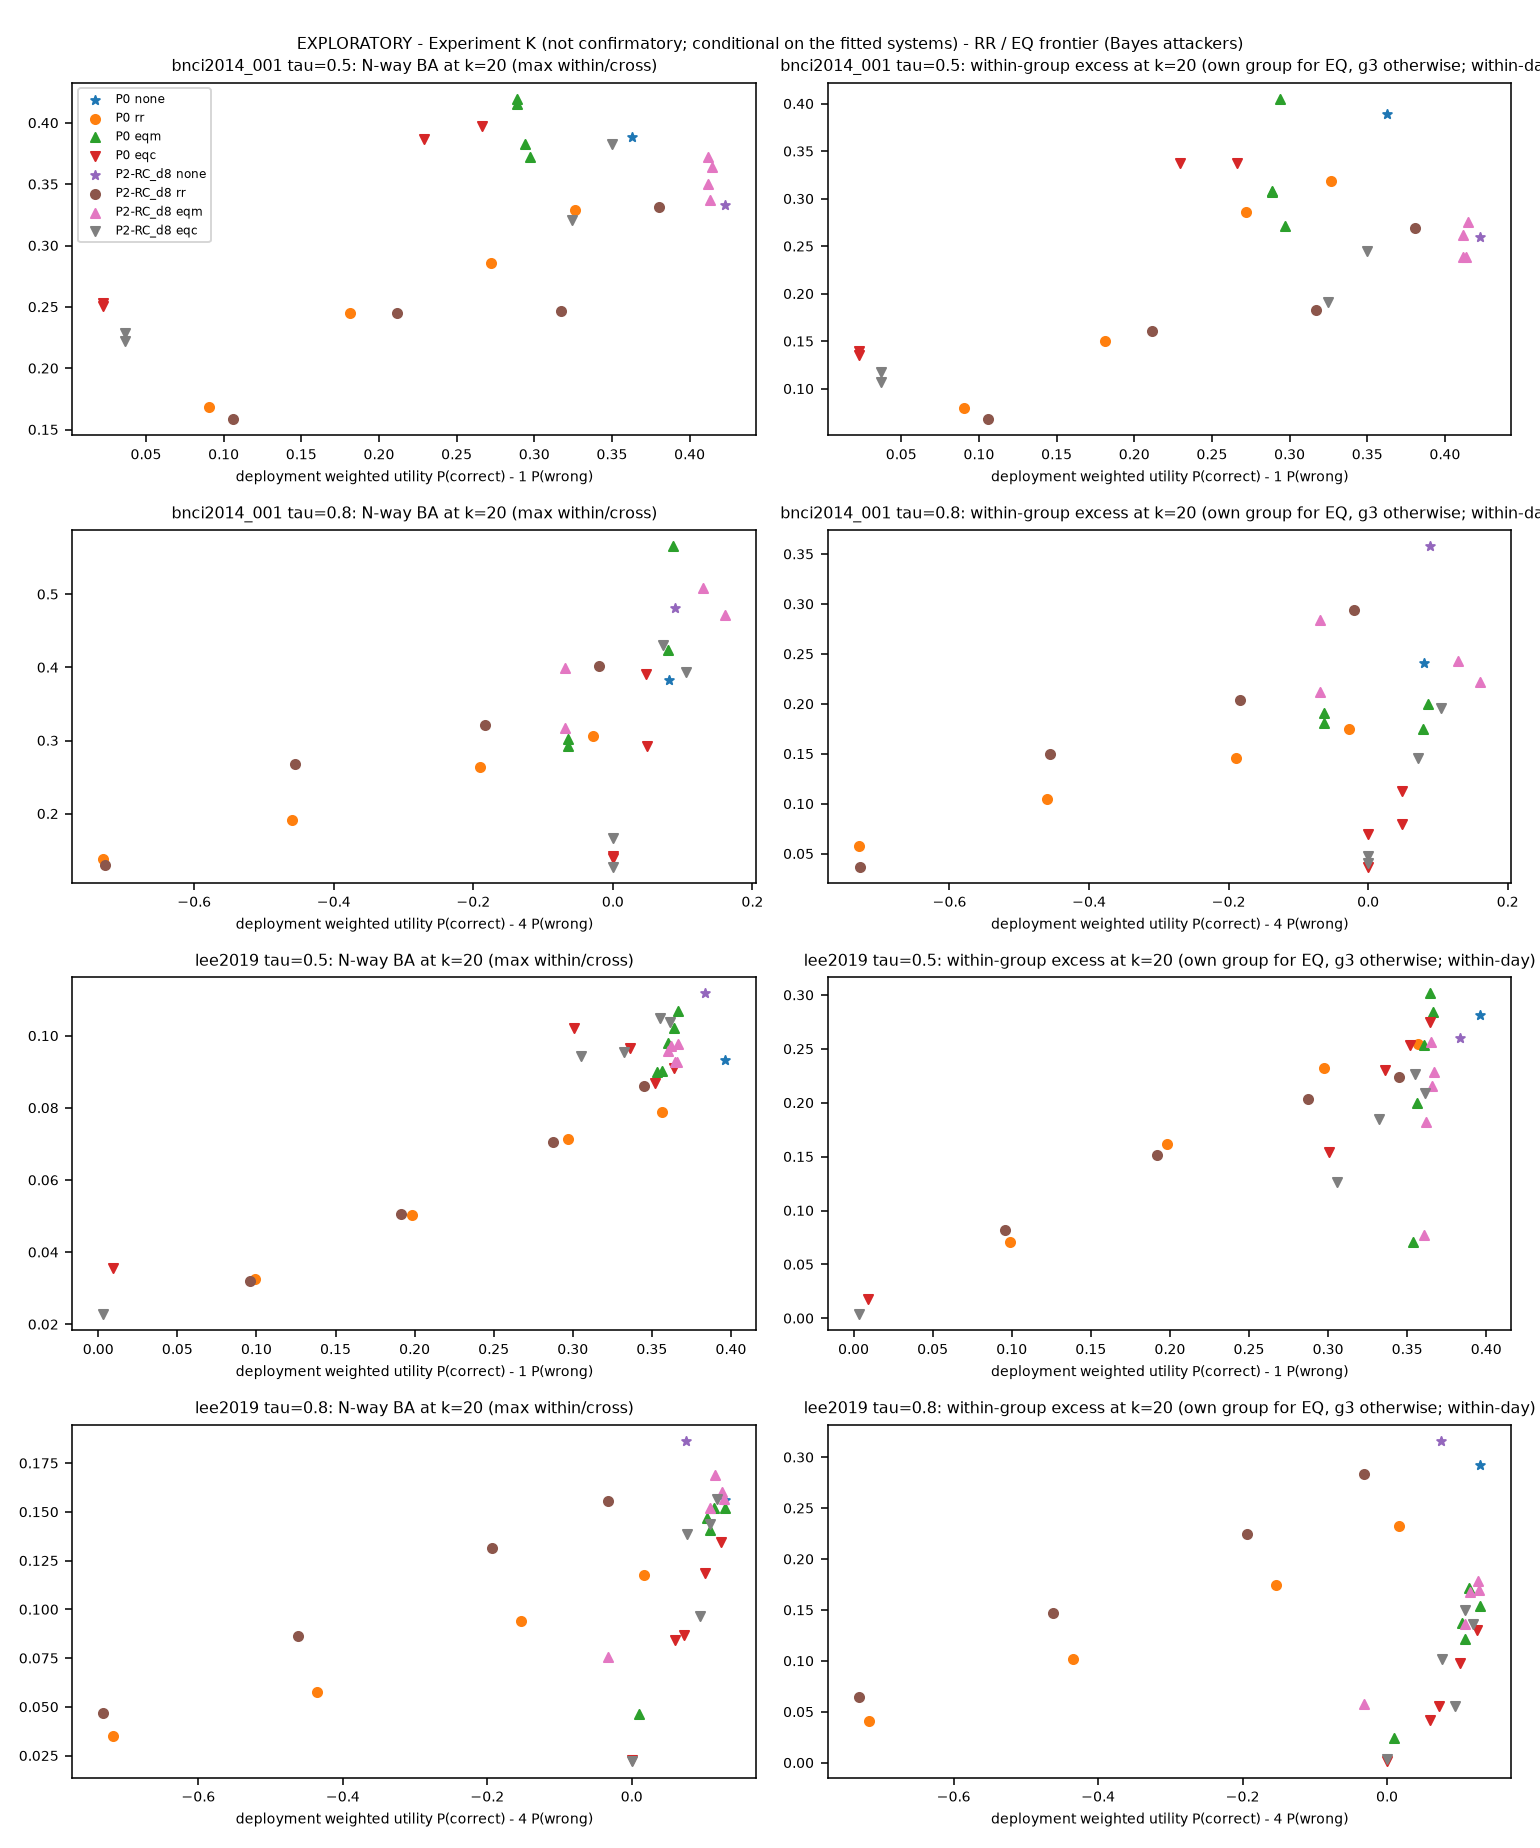

The data file committed next to this chart (first rows):
dataset, condition, tau, defence, wrong_weight, weighted_utility, weighted_utility_loss, correct_rate, wrong_move_rate, hold_rate, net_progress, bits_per_trial, itr_bits_per_min, nway_ba_within_day_k20, g2_excess_within_day_k20, g3_excess_within_day_k20, g5_excess_within_day_k20, gall_excess_within_day_k20, own_group_excess_within_day_k20, nway_ba_within_day_kmax, g2_excess_within_day_kmax, g3_excess_within_day_kmax, g5_excess_within_day_kmax, gall_excess_within_day_kmax
bnci2014_001, P0, 0.5, eqc_g2, 1.0, 0.266, 0.09664, 0.633, 0.367, 0.0, 0.266, 0.08822, 0.8822, 0.3971, 0.3374, 0.3868, 0.286, 0.2881, 0.3374, 0.537, 0.3827, 0.4691, 0.4259, 0.4321
bnci2014_001, P0, 0.5, eqc_g3, 1.0, 0.2292, 0.1335, 0.6146, 0.3854, 0.0, 0.2292, 0.07471, 0.7471, 0.3868, 0.3272, 0.3374, 0.2757, 0.2757, 0.3374, 0.5247, 0.4383, 0.4877, 0.4136, 0.4136
bnci2014_001, P0, 0.5, eqc_g5, 1.0, 0.02264, 0.34, 0.5113, 0.4887, 0.0, 0.02264, -0.001922, -0.01922, 0.2531, 0.1173, 0.1605, 0.1358, 0.1337, 0.1358, 0.3025, 0.1728, 0.2284, 0.1914, 0.1914
bnci2014_001, P0, 0.5, eqc_gall, 1.0, 0.02264, 0.34, 0.5113, 0.4887, 0.0, 0.02264, -0.001922, -0.01922, 0.251, 0.107, 0.1379, 0.1379, 0.1399, 0.1399, 0.2963, 0.1296, 0.1543, 0.1852, 0.179
bnci2014_001, P0, 0.5, eqm_g2, 1.0, 0.2971, 0.06559, 0.6485, 0.3515, 0.0, 0.2971, 0.1359, 1.359, 0.3724, 0.2716, 0.4095, 0.2634, 0.2634, 0.2716, 0.4568, 0.3827, 0.4136, 0.358, 0.3395
bnci2014_001, P0, 0.5, eqm_g3, 1.0, 0.2937, 0.06892, 0.6469, 0.3531, 0.0, 0.2937, 0.1323, 1.323, 0.3827, 0.3025, 0.4053, 0.2716, 0.2716, 0.4053, 0.4815, 0.3272, 0.4444, 0.3704, 0.3642
bnci2014_001, P0, 0.5, eqm_g5, 1.0, 0.2888, 0.07388, 0.6444, 0.3556, 0.0, 0.2888, 0.132, 1.32, 0.4156, 0.2881, 0.4424, 0.3066, 0.3066, 0.3066, 0.5, 0.3025, 0.4815, 0.3889, 0.3889
bnci2014_001, P0, 0.5, eqm_gall, 1.0, 0.2888, 0.07388, 0.6444, 0.3556, 0.0, 0.2888, 0.132, 1.32, 0.4198, 0.3004, 0.4424, 0.3086, 0.3086, 0.3086, 0.463, 0.2963, 0.463, 0.3519, 0.3519
bnci2014_001, P0, 0.5, none, 1.0, 0.3627, 0.0, 0.6813, 0.3187, 0.0, 0.3627, 0.1472, 1.472, 0.3889, 0.3148, 0.3889, 0.2778, 0.2778, , 0.5, 0.3889, 0.3889, 0.3889, 0.3889
bnci2014_001, P0, 0.5, rr_q0.1, 1.0, 0.3264, 0.03627, 0.6465, 0.3201, 0.03333, 0.3264, 0.1113, 1.113, 0.3292, 0.2366, 0.3189, 0.216, 0.216, , 0.3827, 0.2654, 0.3951, 0.2716, 0.2716
bnci2014_001, P0, 0.5, rr_q0.25, 1.0, 0.272, 0.09066, 0.5943, 0.3223, 0.08333, 0.272, 0.07428, 0.7428, 0.286, 0.1872, 0.286, 0.1749, 0.1749, , 0.3333, 0.1975, 0.3272, 0.2222, 0.2222
bnci2014_001, P0, 0.5, rr_q0.5, 1.0, 0.1813, 0.1813, 0.5073, 0.326, 0.1667, 0.1813, 0.02874, 0.2874, 0.2449, 0.07613, 0.1502, 0.1337, 0.1317, , 0.2963, 0.1173, 0.1975, 0.1852, 0.1852
bnci2014_001, P0, 0.5, rr_q0.75, 1.0, 0.09066, 0.272, 0.4203, 0.3297, 0.25, 0.09066, 0.0003337, 0.003337, 0.1687, 0.04115, 0.08025, 0.05761, 0.05761, , 0.2222, 0.07407, 0.1235, 0.1049, 0.1049
bnci2014_001, P0, 0.8, eqc_g2, 4, 0.04799, 0.03226, 0.09604, 0.01201, 0.8919, 0.08403, 0.05767, 0.5767, 0.3909, 0.1132, 0.1893, 0.2901, 0.2695, 0.1132, 0.4136, 0.08642, 0.2284, 0.3086, 0.3025
bnci2014_001, P0, 0.8, eqc_g3, 4, 0.04836, 0.03189, 0.07795, 0.007397, 0.9147, 0.07055, 0.05151, 0.5151, 0.2922, 0.1008, 0.08025, 0.1605, 0.1893, 0.08025, 0.2963, 0.1049, 0.06173, 0.1975, 0.1852
bnci2014_001, P0, 0.8, eqc_g5, 4, 0.0, 0.08025, 0.0, 0.0, 1.0, 0.0, 0.0, 0.0, 0.1399, 0.04321, 0.04115, 0.06996, 0.03704, 0.06996, 0.1358, -0.01235, 0.006173, 0.05556, 0.03086
bnci2014_001, P0, 0.8, eqc_gall, 4, 0.0, 0.08025, 0.0, 0.0, 1.0, 0.0, 0.0, 0.0, 0.142, 0.02675, 0.04938, 0.03498, 0.03704, 0.03704, 0.1296, 0.03086, 0.08025, 0.02469, 0.02469
bnci2014_001, P0, 0.8, eqm_g2, 4, 0.08554, -0.00529, 0.1332, 0.01192, 0.8549, 0.1213, 0.1033, 1.033, 0.5658, 0.1996, 0.3086, 0.4609, 0.4444, 0.1996, 0.6111, 0.179, 0.358, 0.5123, 0.4877
bnci2014_001, P0, 0.8, eqm_g3, 4, 0.0789, 0.001348, 0.1084, 0.007368, 0.8843, 0.101, 0.09164, 0.9164, 0.4239, 0.1626, 0.1749, 0.3148, 0.3313, 0.1749, 0.463, 0.1296, 0.2531, 0.3642, 0.3457
bnci2014_001, P0, 0.8, eqm_g5, 4, -0.06367, 0.1439, 0.08049, 0.03604, 0.8835, 0.04445, 0.03761, 0.3761, 0.2922, 0.1317, 0.214, 0.1811, 0.1749, 0.1811, 0.3704, 0.2037, 0.2469, 0.2531, 0.2593
bnci2014_001, P0, 0.8, eqm_gall, 4, -0.06367, 0.1439, 0.08049, 0.03604, 0.8835, 0.04445, 0.03761, 0.3761, 0.3025, 0.1523, 0.251, 0.1914, 0.1914, 0.1914, 0.3951, 0.2407, 0.2901, 0.284, 0.284
bnci2014_001, P0, 0.8, none, 4, 0.08025, 0.0, 0.216, 0.03395, 0.75, 0.1821, 0.1485, 1.485, 0.3827, 0.1667, 0.2407, 0.2654, 0.2654, , 0.4444, 0.2222, 0.3333, 0.3333, 0.3333
bnci2014_001, P0, 0.8, rr_q0.1, 4, -0.02778, 0.108, 0.2278, 0.06389, 0.7083, 0.1639, 0.09696, 0.9696, 0.3066, 0.1358, 0.1749, 0.1955, 0.1955, , 0.4074, 0.1543, 0.2469, 0.2963, 0.2963
bnci2014_001, P0, 0.8, rr_q0.25, 4, -0.1898, 0.2701, 0.2454, 0.1088, 0.6458, 0.1366, 0.05578, 0.5578, 0.2634, 0.1193, 0.1461, 0.1502, 0.1523, , 0.3704, 0.1975, 0.2346, 0.2531, 0.2593
bnci2014_001, P0, 0.8, rr_q0.5, 4, -0.4599, 0.5401, 0.2747, 0.1836, 0.5417, 0.09105, 0.01633, 0.1633, 0.1914, 0.09671, 0.1049, 0.08025, 0.08025, , 0.2222, 0.1296, 0.1358, 0.1111, 0.1111
bnci2014_001, P0, 0.8, rr_q0.75, 4, -0.7299, 0.8102, 0.304, 0.2585, 0.4375, 0.04552, -0.003694, -0.03694, 0.1379, 0.03909, 0.05761, 0.02469, 0.02469, , 0.1358, 0.03704, 0.05556, 0.02469, 0.02469
bnci2014_001, P2-RC_d8, 0.5, eqc_g2, 1.0, 0.3499, 0.07289, 0.675, 0.325, 0.0, 0.3499, 0.1475, 1.475, 0.3827, 0.2449, 0.2449, 0.2695, 0.2695, 0.2449, 0.4877, 0.2716, 0.3148, 0.3704, 0.3765
bnci2014_001, P2-RC_d8, 0.5, eqc_g3, 1.0, 0.3244, 0.09843, 0.6622, 0.3378, 0.0, 0.3244, 0.1368, 1.368, 0.321, 0.1811, 0.1914, 0.2099, 0.2099, 0.1914, 0.4259, 0.2469, 0.3148, 0.3148, 0.3148
bnci2014_001, P2-RC_d8, 0.5, eqc_g5, 1.0, 0.03679, 0.386, 0.5184, 0.4816, 0.0, 0.03679, -0.001297, -0.01297, 0.2222, 0.09053, 0.1111, 0.107, 0.1091, 0.107, 0.2654, 0.1235, 0.179, 0.1605, 0.1543
bnci2014_001, P2-RC_d8, 0.5, eqc_gall, 1.0, 0.03679, 0.386, 0.5184, 0.4816, 0.0, 0.03679, -0.001297, -0.01297, 0.2284, 0.1049, 0.1276, 0.1152, 0.1173, 0.1173, 0.2346, 0.0679, 0.1296, 0.1235, 0.1235
bnci2014_001, P2-RC_d8, 0.5, eqm_g2, 1.0, 0.4134, 0.009415, 0.7067, 0.2933, 0.0, 0.4134, 0.2021, 2.021, 0.3374, 0.2387, 0.2593, 0.2263, 0.2263, 0.2387, 0.4691, 0.2963, 0.3272, 0.358, 0.358
bnci2014_001, P2-RC_d8, 0.5, eqm_g3, 1.0, 0.4147, 0.008154, 0.7073, 0.2927, 0.0, 0.4147, 0.2039, 2.039, 0.3642, 0.2593, 0.2757, 0.2531, 0.2531, 0.2757, 0.5, 0.2901, 0.3457, 0.3889, 0.3889
bnci2014_001, P2-RC_d8, 0.5, eqm_g5, 1.0, 0.4119, 0.01093, 0.706, 0.294, 0.0, 0.4119, 0.1998, 1.998, 0.3724, 0.2757, 0.2778, 0.2613, 0.2613, 0.2613, 0.4815, 0.3086, 0.3333, 0.3704, 0.3704
bnci2014_001, P2-RC_d8, 0.5, eqm_gall, 1.0, 0.4119, 0.01093, 0.706, 0.294, 0.0, 0.4119, 0.1998, 1.998, 0.3498, 0.249, 0.2593, 0.2387, 0.2387, 0.2387, 0.5185, 0.3025, 0.3457, 0.4074, 0.4074
bnci2014_001, P2-RC_d8, 0.5, none, 1.0, 0.4228, 0.0, 0.7114, 0.2886, 0.0, 0.4228, 0.2098, 2.098, 0.3333, 0.2654, 0.2593, 0.2222, 0.2222, , 0.5, 0.3333, 0.3704, 0.3889, 0.3889
bnci2014_001, P2-RC_d8, 0.5, rr_q0.1, 1.0, 0.3806, 0.04228, 0.6736, 0.2931, 0.03333, 0.3806, 0.1622, 1.622, 0.3313, 0.2737, 0.2695, 0.2202, 0.2202, , 0.4444, 0.3333, 0.3395, 0.3333, 0.3333
bnci2014_001, P2-RC_d8, 0.5, rr_q0.25, 1.0, 0.3171, 0.1057, 0.6169, 0.2998, 0.08333, 0.3171, 0.1105, 1.105, 0.2469, 0.1893, 0.1831, 0.1358, 0.1358, , 0.3333, 0.321, 0.3086, 0.2222, 0.2222
bnci2014_001, P2-RC_d8, 0.5, rr_q0.5, 1.0, 0.2114, 0.2114, 0.5224, 0.311, 0.1667, 0.2114, 0.04583, 0.4583, 0.2449, 0.1461, 0.1605, 0.1337, 0.1337, , 0.3951, 0.2222, 0.2346, 0.284, 0.284
bnci2014_001, P2-RC_d8, 0.5, rr_q0.75, 1.0, 0.1057, 0.3171, 0.4279, 0.3221, 0.25, 0.1057, 0.004964, 0.04964, 0.1584, 0.09259, 0.0679, 0.04733, 0.04733, , 0.1975, 0.1235, 0.03704, 0.08642, 0.08642
bnci2014_001, P2-RC_d8, 0.8, eqc_g2, 4, 0.1041, -0.01485, 0.1892, 0.02128, 0.7895, 0.168, 0.1182, 1.182, 0.393, 0.1955, 0.2387, 0.2963, 0.2984, 0.1955, 0.5556, 0.2716, 0.3025, 0.4259, 0.4321
bnci2014_001, P2-RC_d8, 0.8, eqc_g3, 4, 0.07146, 0.01779, 0.1497, 0.01956, 0.8307, 0.1301, 0.08984, 0.8984, 0.43, 0.2099, 0.1461, 0.3086, 0.3272, 0.1461, 0.4691, 0.2716, 0.179, 0.3889, 0.3765
bnci2014_001, P2-RC_d8, 0.8, eqc_g5, 4, 0.0, 0.08925, 0.0, 0.0, 1.0, 0.0, 0.0, 0.0, 0.1276, 0.01852, 0.03498, 0.04115, 0.02469, 0.04115, 0.1111, 0.01852, 0.04938, 0.04321, 0.06173
bnci2014_001, P2-RC_d8, 0.8, eqc_gall, 4, 0.0, 0.08925, 0.0, 0.0, 1.0, 0.0, 0.0, 0.0, 0.1667, 0.02675, 0.06379, 0.05761, 0.04733, 0.04733, 0.1481, 0.06173, 0.04938, 0.03086, 0.01852
bnci2014_001, P2-RC_d8, 0.8, eqm_g2, 4, 0.1608, -0.07159, 0.2601, 0.02482, 0.7151, 0.2353, 0.204, 2.04, 0.4712, 0.2222, 0.2757, 0.3601, 0.3724, 0.2222, 0.6296, 0.3148, 0.3148, 0.4815, 0.5123
bnci2014_001, P2-RC_d8, 0.8, eqm_g3, 4, 0.1294, -0.0401, 0.2642, 0.03372, 0.702, 0.2305, 0.1946, 1.946, 0.5082, 0.2922, 0.2428, 0.4115, 0.4053, 0.2428, 0.5802, 0.321, 0.2407, 0.4444, 0.4691
bnci2014_001, P2-RC_d8, 0.8, eqm_g5, 4, -0.06848, 0.1577, 0.1246, 0.04828, 0.8271, 0.07636, 0.05767, 0.5767, 0.3992, 0.2305, 0.2675, 0.284, 0.284, 0.284, 0.4815, 0.2716, 0.3642, 0.3765, 0.3642
bnci2014_001, P2-RC_d8, 0.8, eqm_gall, 4, -0.06848, 0.1577, 0.1246, 0.04828, 0.8271, 0.07636, 0.05767, 0.5767, 0.3169, 0.1955, 0.2037, 0.2058, 0.2119, 0.2119, 0.4383, 0.284, 0.3025, 0.3457, 0.3272
bnci2014_001, P2-RC_d8, 0.8, none, 4, 0.08925, 0.0, 0.3341, 0.06121, 0.6047, 0.2729, 0.2286, 2.286, 0.4815, 0.3333, 0.358, 0.3704, 0.3704, , 0.6667, 0.4259, 0.463, 0.5556, 0.5556
bnci2014_001, P2-RC_d8, 0.8, rr_q0.1, 4, -0.01968, 0.1089, 0.334, 0.08843, 0.5775, 0.2456, 0.1627, 1.627, 0.4012, 0.2757, 0.2942, 0.2901, 0.2901, , 0.5062, 0.3457, 0.3704, 0.3951, 0.3951
bnci2014_001, P2-RC_d8, 0.8, rr_q0.25, 4, -0.1831, 0.2723, 0.3339, 0.1292, 0.5368, 0.2047, 0.1011, 1.011, 0.321, 0.1852, 0.2037, 0.2099, 0.2099, , 0.4383, 0.2901, 0.3148, 0.3333, 0.3272
bnci2014_001, P2-RC_d8, 0.8, rr_q0.5, 4, -0.4554, 0.5446, 0.3337, 0.1973, 0.469, 0.1364, 0.0364, 0.364, 0.2675, 0.1358, 0.1502, 0.1564, 0.1564, , 0.3765, 0.2531, 0.284, 0.2654, 0.2654
bnci2014_001, P2-RC_d8, 0.8, rr_q0.75, 4, -0.7277, 0.8169, 0.3335, 0.2653, 0.4012, 0.06822, 0.001355, 0.01355, 0.1296, 0.04938, 0.03704, 0.01852, 0.01852, , 0.1481, 0.09877, 0.08642, 0.03086, 0.03704
bnci2014_001, P3_lambda1, 0.5, none, 1.0, 0.4126, 0.0, 0.7063, 0.2937, 0.0, 0.4126, 0.221, 2.21, 0.4074, 0.2407, 0.3025, 0.2963, 0.2963, , 0.5, 0.2963, 0.4074, 0.3889, 0.3889
bnci2014_001, P3_lambda1, 0.8, none, 4, 0.1278, 0.0, 0.3274, 0.0499, 0.6227, 0.2775, 0.2426, 2.426, 0.5123, 0.2654, 0.3457, 0.4074, 0.4012, , 0.7222, 0.3704, 0.5185, 0.6111, 0.6111
lee2019, P0, 0.5, eqc_g2, 1.0, 0.3643, 0.03201, 0.6821, 0.3178, 0.0001834, 0.3643, 0.1966, 0.9075, 0.09095, 0.2747, 0.2737, 0.2422, 0.07243, 0.2747, 0.1358, 0.3395, 0.3179, 0.3148, 0.1173
lee2019, P0, 0.5, eqc_g3, 1.0, 0.3517, 0.04457, 0.6757, 0.324, 0.000275, 0.3517, 0.182, 0.8399, 0.08683, 0.2739, 0.2539, 0.2387, 0.06852, 0.2539, 0.1204, 0.3508, 0.2984, 0.3045, 0.1008
lee2019, P0, 0.5, eqc_g5, 1.0, 0.336, 0.06032, 0.668, 0.332, 0.0, 0.336, 0.164, 0.7571, 0.0965, 0.2654, 0.2646, 0.2302, 0.07819, 0.2302, 0.1193, 0.3333, 0.3241, 0.2922, 0.1029
lee2019, P0, 0.5, eqc_g9, 1.0, 0.3005, 0.09583, 0.6502, 0.3498, 0.0, 0.3005, 0.1397, 0.645, 0.1021, 0.2121, 0.2204, 0.1809, 0.08416, 0.1539, 0.1461, 0.3066, 0.3097, 0.2387, 0.1286
lee2019, P0, 0.5, eqc_gall, 1.0, 0.009329, 0.387, 0.5047, 0.4953, 0.0, 0.009329, -0.003037, -0.01402, 0.0356, 0.01111, 0.0214, 0.01955, 0.0177, 0.0177, 0.03292, 0.007202, 0.04012, 0.03807, 0.01852
lee2019, P0, 0.5, eqm_g2, 1.0, 0.3663, 0.02996, 0.6832, 0.3168, 0.0, 0.3663, 0.1978, 0.9128, 0.1068, 0.2842, 0.2994, 0.2294, 0.08848, 0.2842, 0.1584, 0.3714, 0.3519, 0.3076, 0.142
... 56 more rows
